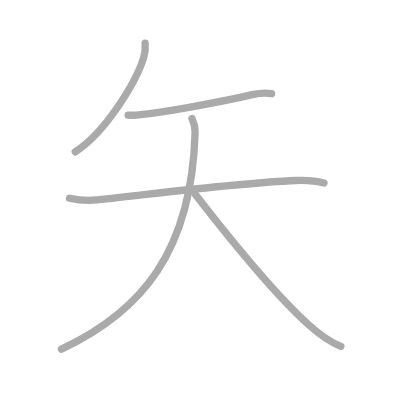
t = 0.00 s
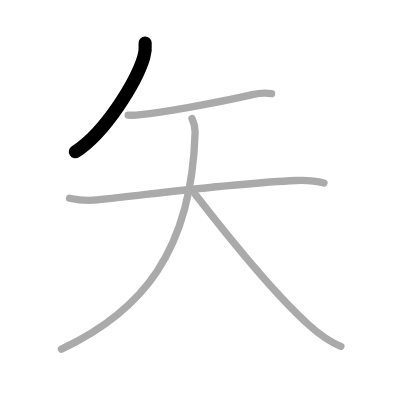
t = 1.00 s
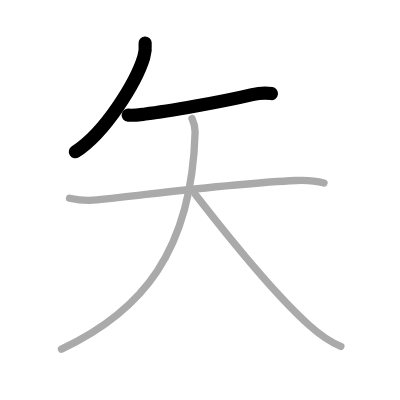
t = 2.00 s
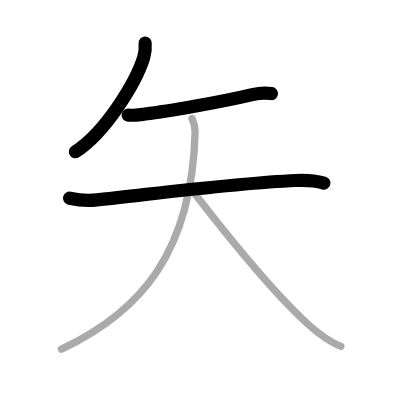
t = 3.00 s
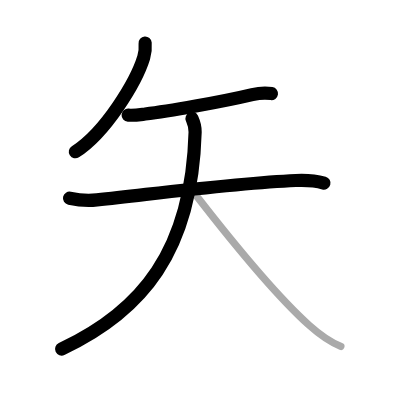
t = 4.00 s
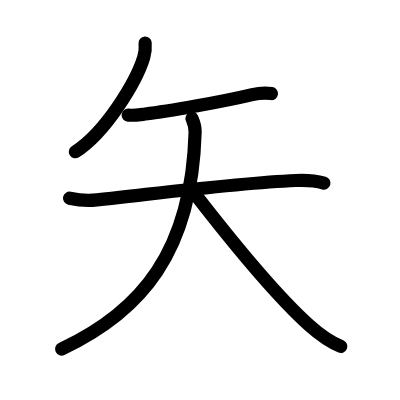
t = 5.00 s

The animated SVG that drew these frames (rendered in a browser with its animation timeline set to each time). Animation: 5 SMIL elements (animate=5); one cycle of 5.00 s.

<?xml version="1.0" standalone="no"?>
<!DOCTYPE svg PUBLIC "-//W3C//DTD SVG 1.1//EN"   "http://www.w3.org/Graphics/SVG/1.1/DTD/svg11.dtd">
<svg width="400px" height="400px"  version="1.1" xmlns="http://www.w3.org/2000/svg">
  <defs>
    <marker id="Triangle" viewBox="0 0 10 10" refX="0" refY="5" markerUnits="strokeWidth" markerWidth="3" style="stroke-opacity:0%;fill:#aaaaaa;" markerHeight="2" orient="auto">
      <path d="M 0 0 L 10 5 L 0 10 z" />
    </marker>
    
    <marker id="Arrow" viewBox="0 0 10 10" refX="5" refY="5" markerUnits="strokeWidth" markerWidth="1.8" style="stroke-opacity:0%;fill:#770000;" markerHeight="2" orient="auto">
      <path d="M 0 4 L 6 4 L 4 1 L 10 5 L 4 9 L 6 6 L 0 6 z" />
        <circle cx="5" cy="5" r="5" />
      </marker>
    
    <marker id="TriangleRed" viewBox="0 0 10 10" refX="0" refY="5" markerUnits="strokeWidth" markerWidth="3" style="stroke-opacity:0%;fill:#CC0000;" markerHeight="2" orient="auto">
      <path d="M 0 0 L 10 5 L 0 10 z" />
    </marker>
    
    <marker id="ArrowRed" viewBox="0 0 10 10" refX="5" refY="5" markerUnits="strokeWidth" markerWidth="1.8" style="stroke-opacity:0%;fill:#CC0000;" markerHeight="2" orient="auto">
      <path d="M 0 4 L 6 4 L 4 1 L 10 5 L 4 9 L 6 6 L 0 6 z" />
        <circle cx="5" cy="5" r="5" />
      </marker>
    
  </defs>
  
  <path style="fill:#ffffff; fill-opacity:100%; fill-rule:evenodd; stroke-width:0;" d="M 0 0 L 400px 0 L 400px 400px L 0 400px L 0 0" />

  <g transform="scale(3.6697247706422 3.6697247706422)">
<path style="fill:none; fill-opacity:0%; fill-rule:evenodd; stroke:#aaaaaa; stroke-opacity:100%; stroke-width: 1.5pt; stroke-linejoin:round; stroke-linecap:round;" d="M39.55 11.75c0.11 1.35 0.01 2.63-0.39 3.92c-2.04 6.63-10.37 20.42-18.66 25.7"></path>
<path style="fill:none; fill-opacity:0%; fill-rule:evenodd; stroke:#aaaaaa; stroke-opacity:100%; stroke-width: 1.5pt; stroke-linejoin:round; stroke-linecap:round;" d="M34.92 31.39c1.83 0.11 3.39-0.16 4.66-0.31c6.04-0.71 20.92-3.33 29.16-5.29c2.08-0.49 3.63-0.54 5.26-0.29"></path>
<path style="fill:none; fill-opacity:0%; fill-rule:evenodd; stroke:#aaaaaa; stroke-opacity:100%; stroke-width: 1.5pt; stroke-linejoin:round; stroke-linecap:round;" d="M18.95 54.02c2.2 0.48 5.05 0.73 7.46 0.46c20.43-2.24 38.35-4.61 54.2-5.3c1.83-0.08 5.47 0.07 7.68 0.7"></path>
<path style="fill:none; fill-opacity:0%; fill-rule:evenodd; stroke:#aaaaaa; stroke-opacity:100%; stroke-width: 1.5pt; stroke-linejoin:round; stroke-linecap:round;" d="M52.32 32.29c0.43 0.96 0.9 1.86 0.85 3.72c-0.92 32.5-14.54 48.87-36.42 59.12"></path>
<path style="fill:none; fill-opacity:0%; fill-rule:evenodd; stroke:#aaaaaa; stroke-opacity:100%; stroke-width: 1.5pt; stroke-linejoin:round; stroke-linecap:round;" d="M53.25 53c9.5 12.25 21.9 27.44 30.96 35.6c2.33 2.09 5.17 4.4 8.67 5.78"></path>

<path style="fill:none; fill-opacity:0%; fill-rule:evenodd; stroke:#000000; stroke-opacity:100%; stroke-width: 2.7pt; stroke-linejoin:round; stroke-linecap:round;" d="M39.55 11.75c0.11 1.35 0.01 2.63-0.39 3.92c-2.04 6.63-10.37 20.42-18.66 25.7" pathLength="100" stroke-dashoffset="100" stroke-dasharray="100 105"><animate id="dashAnim1" attributeName="stroke-dashoffset" from="100" to="0" dur="1s" calcMode="linear" fill="freeze"/></path>
<path style="fill:none; fill-opacity:0%; fill-rule:evenodd; stroke:#000000; stroke-opacity:100%; stroke-width: 2.7pt; stroke-linejoin:round; stroke-linecap:round;" d="M34.92 31.39c1.83 0.11 3.39-0.16 4.66-0.31c6.04-0.71 20.92-3.33 29.16-5.29c2.08-0.49 3.63-0.54 5.26-0.29" pathLength="100" stroke-dashoffset="100" stroke-dasharray="100 105"><animate id="dashAnim2" attributeName="stroke-dashoffset" from="100" to="0" dur="1s" calcMode="linear" begin="dashAnim1.end" fill="freeze"/></path>
<path style="fill:none; fill-opacity:0%; fill-rule:evenodd; stroke:#000000; stroke-opacity:100%; stroke-width: 2.7pt; stroke-linejoin:round; stroke-linecap:round;" d="M18.95 54.02c2.2 0.48 5.05 0.73 7.46 0.46c20.43-2.24 38.35-4.61 54.2-5.3c1.83-0.08 5.47 0.07 7.68 0.7" pathLength="100" stroke-dashoffset="100" stroke-dasharray="100 105"><animate id="dashAnim3" attributeName="stroke-dashoffset" from="100" to="0" dur="1s" calcMode="linear" begin="dashAnim2.end" fill="freeze"/></path>
<path style="fill:none; fill-opacity:0%; fill-rule:evenodd; stroke:#000000; stroke-opacity:100%; stroke-width: 2.7pt; stroke-linejoin:round; stroke-linecap:round;" d="M52.32 32.29c0.43 0.96 0.9 1.86 0.85 3.72c-0.92 32.5-14.54 48.87-36.42 59.12" pathLength="100" stroke-dashoffset="100" stroke-dasharray="100 105"><animate id="dashAnim4" attributeName="stroke-dashoffset" from="100" to="0" dur="1s" calcMode="linear" begin="dashAnim3.end" fill="freeze"/></path>
<path style="fill:none; fill-opacity:0%; fill-rule:evenodd; stroke:#000000; stroke-opacity:100%; stroke-width: 2.7pt; stroke-linejoin:round; stroke-linecap:round;" d="M53.25 53c9.5 12.25 21.9 27.44 30.96 35.6c2.33 2.09 5.17 4.4 8.67 5.78" pathLength="100" stroke-dashoffset="100" stroke-dasharray="100 105"><animate id="dashAnim5" attributeName="stroke-dashoffset" from="100" to="0" dur="1s" calcMode="linear" begin="dashAnim4.end" fill="freeze"/></path>

</g>

</svg>  
          
